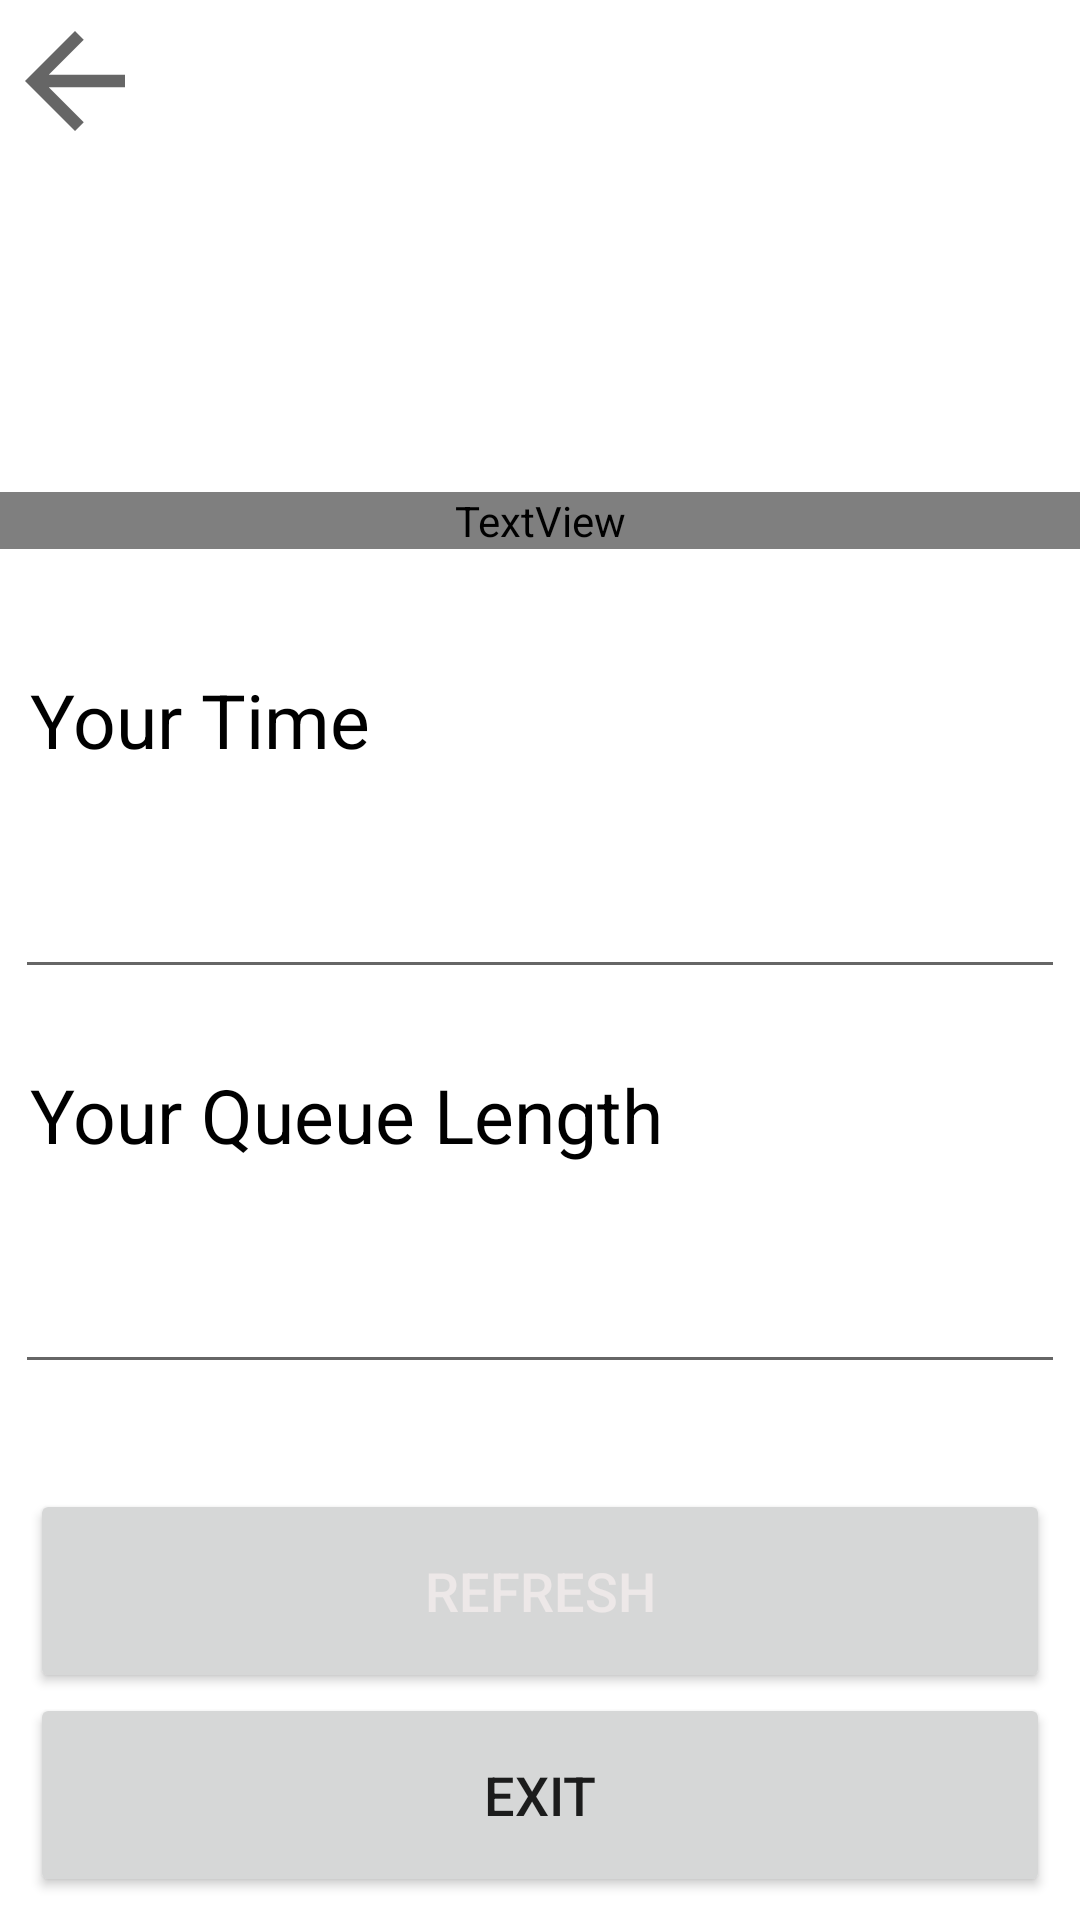

This screen was rendered from an Android layout file. Write that file and the resources it references.
<!-- AndroidManifest.xml: application theme Theme.EADProject -->
<!-- res/layout/activity_add_user_queue_details.xml -->
<?xml version="1.0" encoding="utf-8"?>
<LinearLayout xmlns:android="http://schemas.android.com/apk/res/android"
    xmlns:app="http://schemas.android.com/apk/res-auto"
    xmlns:tools="http://schemas.android.com/tools"
    android:layout_width="match_parent"
    android:layout_height="match_parent"
    android:orientation="vertical"
    android:layout_margin="10dp"
    tools:context=".QueueController.AddUserQueueDetails">

    <LinearLayout
        android:layout_width="wrap_content"
        android:layout_height="wrap_content"
        android:orientation="horizontal">
        <ImageView
            android:id="@+id/btnAddQueueBack"
            android:layout_width="50dp"
            android:layout_gravity="center"
            android:layout_height="50dp"
            android:layout_marginBottom="50dp"
            app:srcCompat="?attr/homeAsUpIndicator" />

        <ImageView
            android:id="@+id/imageView2"
            android:layout_width="150dp"
            android:layout_gravity="center"
            android:layout_height="150dp"
            android:layout_marginLeft="70dp"
            android:layout_marginTop="4dp"
            app:srcCompat="@drawable/logo3" />

    </LinearLayout>

    <TextView
        android:id="@+id/textView20"
        android:layout_width="match_parent"
        android:layout_height="wrap_content"
        android:layout_marginTop="10dp"
        android:fontFamily="sans-serif-black"
        android:text="Queue Data"
        android:textAllCaps="true"
        android:textAlignment="center"
        android:textColor="@color/darkblue"
        android:textSize="30dp"/>

    <TextView
        android:layout_width="match_parent"
        android:layout_height="10dp"
        android:layout_marginTop="10dp"
        android:textAlignment="center"
        android:background="@color/darkblue"/>

    <TextView
        android:layout_width="match_parent"
        android:layout_height="wrap_content"
        android:layout_marginTop="20dp"
        android:layout_marginLeft="10dp"
        android:text="Your Time"
        android:textAlignment="textStart"
        android:textColor="@color/black"
        android:textSize="25dp"/>

    <EditText
        android:layout_width="match_parent"
        android:layout_height="68dp"
        android:layout_margin="5dp"
        android:textColor="@color/black"
        android:layout_marginTop="20dp"
        android:id="@+id/addYouTimeQueue"/>

    <TextView
        android:layout_width="match_parent"
        android:layout_height="wrap_content"
        android:layout_marginTop="20dp"
        android:layout_marginLeft="10dp"
        android:text="Your Queue Length"
        android:textAlignment="textStart"
        android:textColor="@color/black"
        android:textSize="25dp"/>

    <EditText
        android:layout_width="match_parent"
        android:layout_height="68dp"
        android:layout_margin="5dp"
        android:textColor="@color/black"
        android:layout_marginTop="20dp"
        android:id="@+id/addYourLengthQueue"/>

    <Button
        android:id="@+id/btnAddQueueRefresh"
        android:layout_width="match_parent"
        android:layout_height="68dp"
        android:layout_marginLeft="10dp"
        android:layout_marginTop="30dp"
        android:layout_marginRight="10dp"
        android:text="Refresh"
        android:textColor="#EDE8E8"
        android:textSize="18sp"/>

    <Button
        android:id="@+id/btnAddQueueExit"
        android:layout_width="match_parent"
        android:layout_height="68dp"
        android:layout_marginLeft="10dp"
        android:layout_marginRight="10dp"
        android:text="Exit"
        android:textSize="18sp"/>


</LinearLayout>
<!-- resources referenced by this layout -->
<resources>
  <color name="black">#FF000000</color>
  <style name="Theme.EADProject" parent="Theme.MaterialComponents.DayNight.DarkActionBar">
          
          <item name="colorPrimary">@color/purple_500</item>
          <item name="colorPrimaryVariant">@color/purple_700</item>
          <item name="colorOnPrimary">@color/white</item>
          
          <item name="colorSecondary">@color/teal_200</item>
          <item name="colorSecondaryVariant">@color/teal_700</item>
          <item name="colorOnSecondary">@color/black</item>
          
          <item name="android:statusBarColor" tools:targetApi="l">?attr/colorPrimaryVariant</item>
          
      </style>
  <color name="purple_500">#00008B</color>
  <color name="purple_700">#00008B</color>
  <color name="white">#FFFFFFFF</color>
  <color name="teal_200">#FF03DAC5</color>
  <color name="teal_700">#FF018786</color>
</resources>
